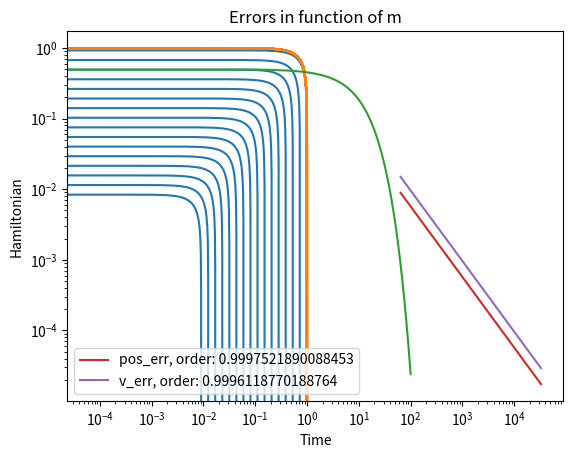

Source code (Python):
#Euler implicit

#Imports
import numpy as np 
import matplotlib.pyplot as plt

#Constants
p0 = 1
q0 = 0
dt = 0.1
n = 1000
T = 1

#Approx
def Euler_harmonic_imp(p,q,m,h):
    tab = np.zeros((2,m))
    Ha = np.zeros(m)
    for n in range(m):
        Ha[n] = (p**2 + q**2)/2
        tab[0,n] = p
        tab[1,n] = q
        q = (q+h*p)/(1+h**2)
        p = p -h*q

    return tab, Ha


#Plot approx vs exact solution
tab,Ha= Euler_harmonic_imp(p0,q0,n,dt)
plt.plot(tab[0],tab[1])
plt.title("Euler Implicit")
plt.xlabel("Position") 
plt.ylabel("Velocity")
plt.show()


x_ex = np.cos(np.linspace(0,n*dt,1000))
v_ex = np.sin(np.linspace(0,n*dt,1000))
plt.plot(x_ex,v_ex)
plt.title("Exact solution")
plt.xlabel("Position") 
plt.ylabel("Velocity")
plt.show()

#Hamiltonian through time
plt.plot(np.linspace(0,n*dt,1000),Ha)
plt.xlabel("Time")
plt.ylabel("Hamiltonian")
plt.title("Hamiltonian evolution through time")
plt.show()


#Error computation
tab_err = np.zeros((2,10))
for p in range(6, 16):
    h = T/(2**p)
    tab,Ha= Euler_harmonic_imp(p0,q0,(2**p),h) 
    x_ex = np.cos(np.linspace(0,T,(2**p)))
    v_ex = np.sin(np.linspace(0,T,(2**p)))
    err_x = np.max(np.abs(np.subtract(tab[0],x_ex)))
    err_v = np.max(np.abs(np.subtract(tab[1],v_ex)))
    tab_err[0,p-6] = err_x
    tab_err[1,p-6] = err_v

#Order computation
slope_x, intercept_x = np.polyfit(np.log([2**p for p in range(6,16)]),np.log(tab_err[0]),1)
slope_v, intercept_v = np.polyfit(np.log([2**p for p in range(6,16)]),np.log(tab_err[1]),1)

#Error plot  
plt.loglog([2**p for p in range(6,16)],tab_err[0],label=f"pos_err, order: {-slope_x}")
plt.loglog([2**p for p in range(6,16)],tab_err[1],label=f"v_err, order: {-slope_v}")
plt.title("Errors in function of m")
plt.legend()
plt.show()